Image classification data set "data" (rishireddy1122/waste-classification on GitHub). Class labels (6): cardboard, glass, litter, metal, paper, plastic.

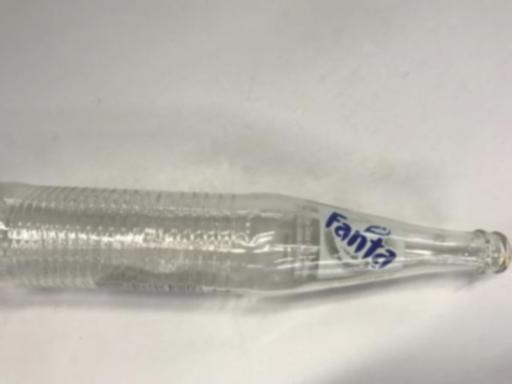
Label: glass

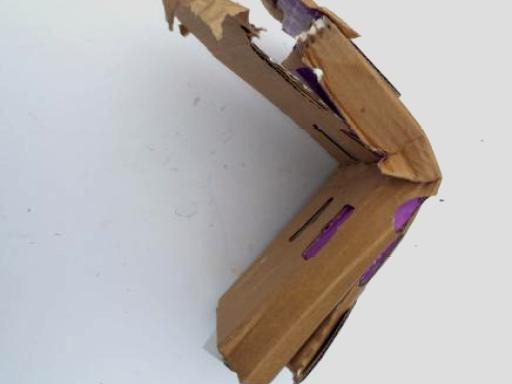
Label: cardboard

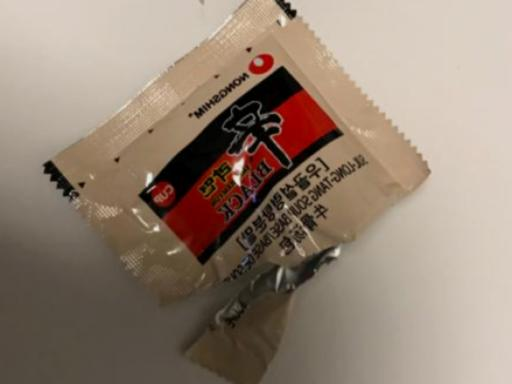
Label: litter

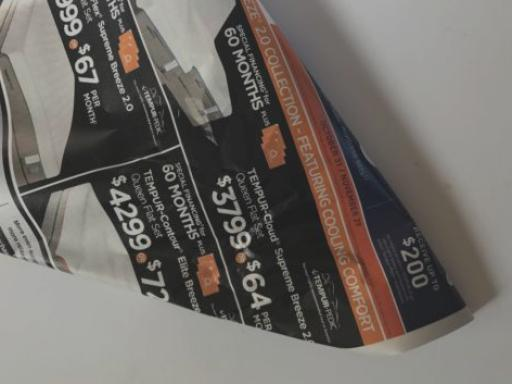
Label: paper

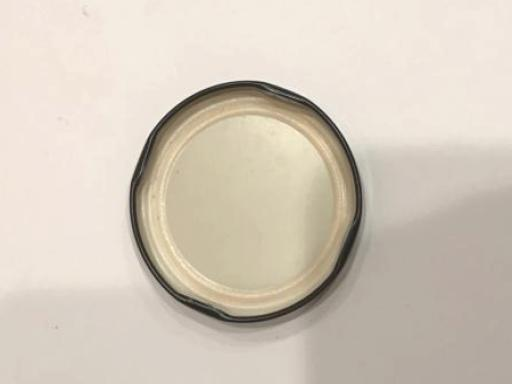
Label: metal

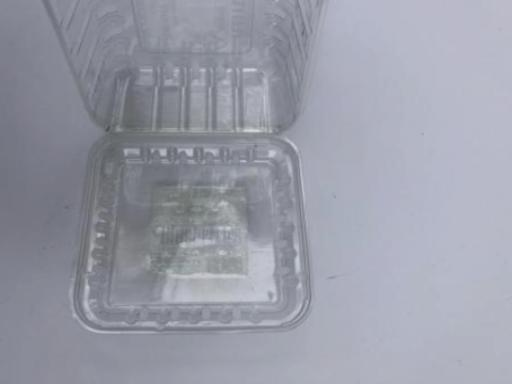
Label: plastic
